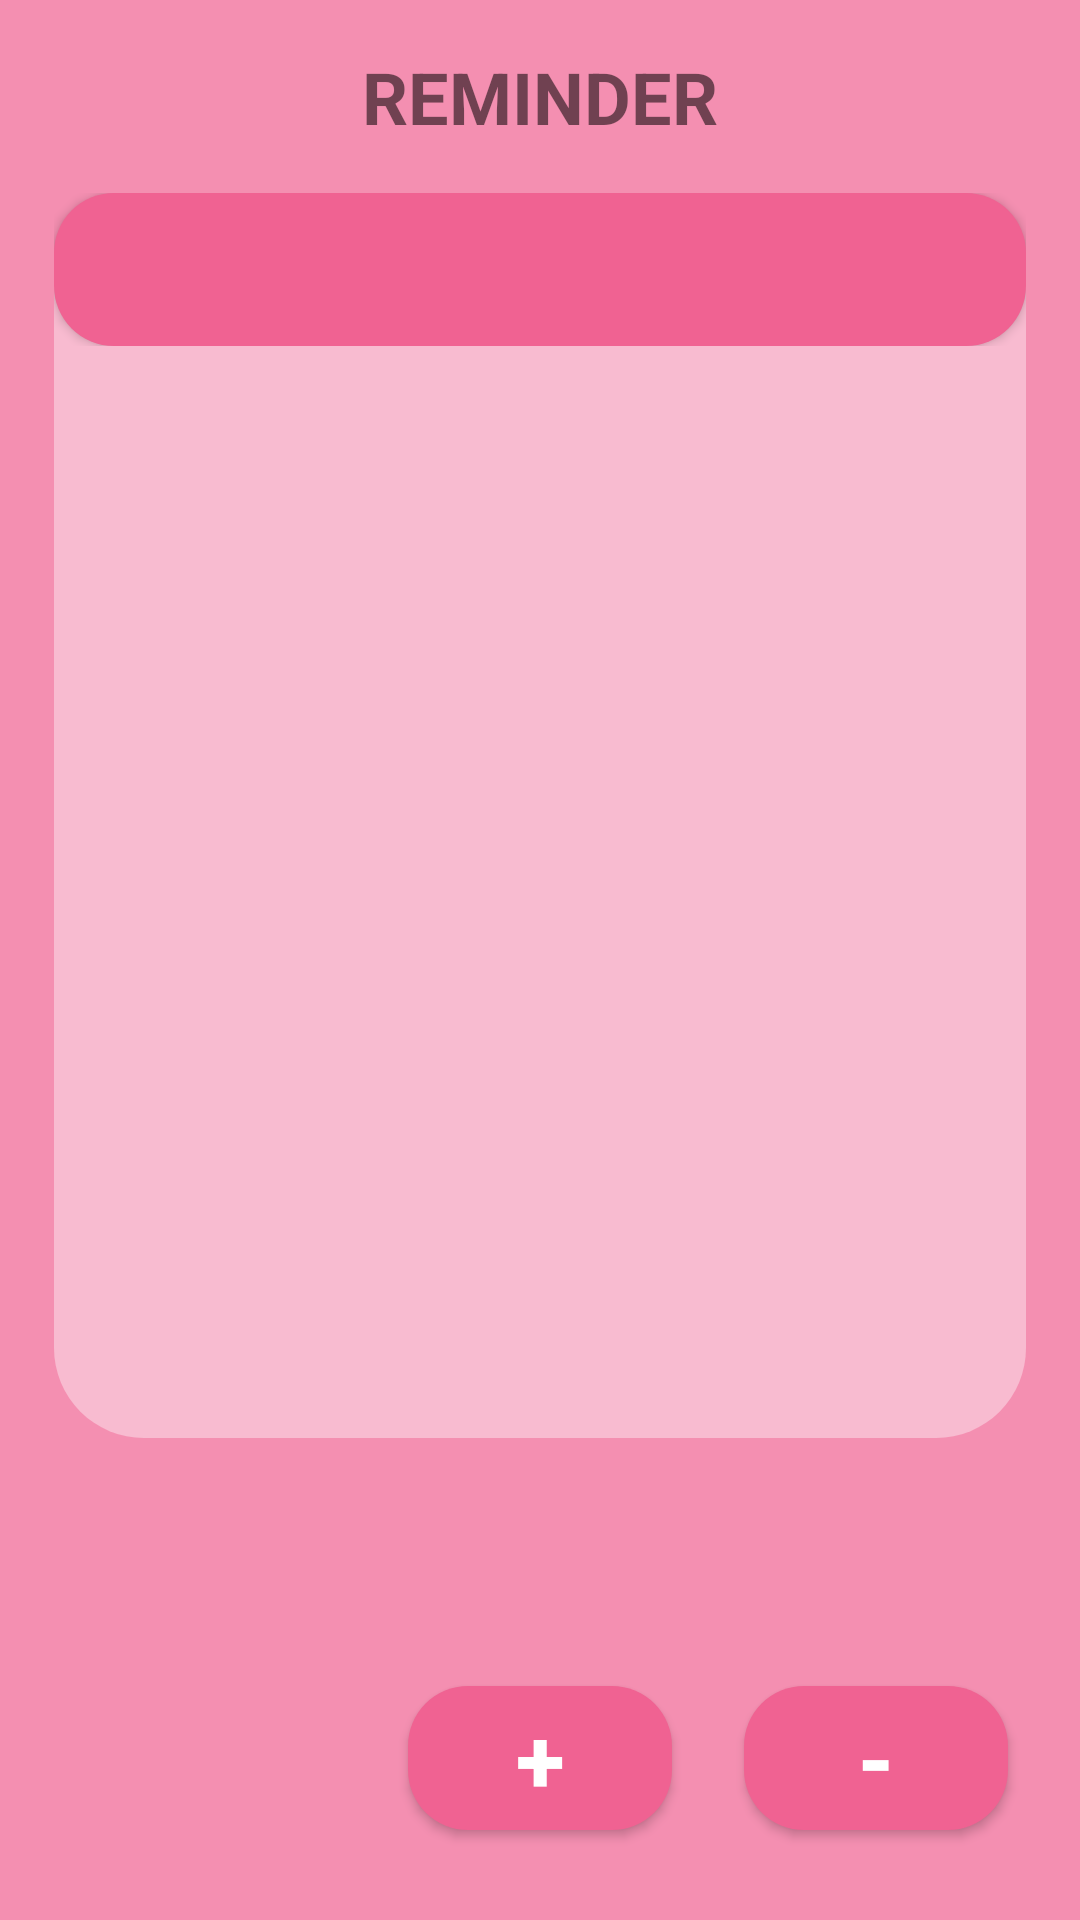

Reconstruct the res/layout file that produces this screen, plus the resources it refers to.
<!-- AndroidManifest.xml: application theme Theme.ReminderApp -->
<!-- res/layout/activity_main.xml -->
<?xml version="1.0" encoding="utf-8"?>
<androidx.constraintlayout.widget.ConstraintLayout xmlns:android="http://schemas.android.com/apk/res/android"
    xmlns:app="http://schemas.android.com/apk/res-auto"
    xmlns:tools="http://schemas.android.com/tools"
    android:layout_width="match_parent"
    android:layout_height="match_parent"
    android:background="@color/pink"
    tools:context=".MainActivity">

    <LinearLayout
        android:layout_width="0dp"
        android:layout_height="0dp"
        android:orientation="vertical"
        android:padding="16dp"
        app:layout_constraintBottom_toTopOf="@id/addButton"
        app:layout_constraintEnd_toEndOf="parent"
        app:layout_constraintStart_toStartOf="parent"
        app:layout_constraintTop_toTopOf="parent">

        
        <TextView
            android:id="@+id/title"
            android:layout_width="wrap_content"
            android:layout_height="wrap_content"
            android:layout_gravity="center_horizontal"
            android:layout_marginBottom="16dp"
            android:text="@string/reminder"
            android:textSize="24sp"
            android:textStyle="bold" />


        

        <ScrollView
            android:layout_width="324dp"
            android:layout_height="415dp"
            android:layout_gravity="center"
            android:background="@drawable/scroll_bg"
            android:orientation="vertical">


            <LinearLayout
                android:id="@+id/linearLayout"
                android:layout_width="match_parent"
                android:layout_height="wrap_content"
                android:orientation="vertical">

                <Button
                    android:layout_width="match_parent"
                    android:layout_height="wrap_content"
                    android:background="@drawable/btn_bg"
                    android:padding="16dp"
                    android:textColor="@android:color/white"
                    android:textSize="14sp" />


            </LinearLayout>
        </ScrollView>


    </LinearLayout>

    <Button
        android:id="@+id/addButton"
        android:layout_width="wrap_content"
        android:layout_height="wrap_content"
        android:layout_gravity="center_horizontal"
        android:layout_marginBottom="30dp"
        android:background="@drawable/btn_bg"
        android:onClick="addRemind"
        android:text="+"
        android:textColor="@color/white"
        android:textSize="30sp"
        android:textStyle="bold"
        app:layout_constraintBottom_toBottomOf="parent"
        app:layout_constraintEnd_toEndOf="parent"
        app:layout_constraintHorizontal_bias="0.5"
        app:layout_constraintStart_toStartOf="parent"
        tools:ignore="MissingConstraints" />

    <Button
        android:id="@+id/deleteButton"
        android:layout_width="wrap_content"
        android:layout_height="wrap_content"
        android:layout_gravity="center_horizontal"
        android:layout_marginBottom="30dp"
        android:background="@drawable/btn_bg"
        android:onClick="deleteAllReminds"
        android:text="-"
        android:textColor="@color/white"
        android:textSize="30sp"
        android:textStyle="bold"
        app:layout_constraintBottom_toBottomOf="parent"
        app:layout_constraintEnd_toEndOf="parent"
        app:layout_constraintStart_toEndOf="@+id/addButton"
        tools:ignore="MissingConstraints" />


</androidx.constraintlayout.widget.ConstraintLayout>
<!-- resources referenced by this layout -->
<resources>
  <color name="pink">#F48FB1</color>
  <color name="white">#FFFFFFFF</color>
  <!-- drawable btn_bg (drawable) -->
  <?xml version="1.0" encoding="utf-8"?>
  <shape android:shape="rectangle" xmlns:android="http://schemas.android.com/apk/res/android">
      <solid android:color="@color/dark_pink"/>
      <corners android:radius="20dp"/>
  </shape>
  <!-- drawable scroll_bg (drawable) -->
  <?xml version="1.0" encoding="utf-8"?>
  <shape android:shape="rectangle" xmlns:android="http://schemas.android.com/apk/res/android">
      <solid android:color="@color/light_pink"/>
      <corners android:radius="30dp"/>
  </shape>
  <string name="reminder">REMINDER</string>
  <style name="Theme.ReminderApp" parent="Base.Theme.ReminderApp" />
  <color name="dark_pink">#F06292</color>
  <color name="light_pink">#F8BBD0</color>
  <style name="Base.Theme.ReminderApp" parent="Theme.AppCompat.DayNight.NoActionBar">
          
          
      </style>
</resources>
